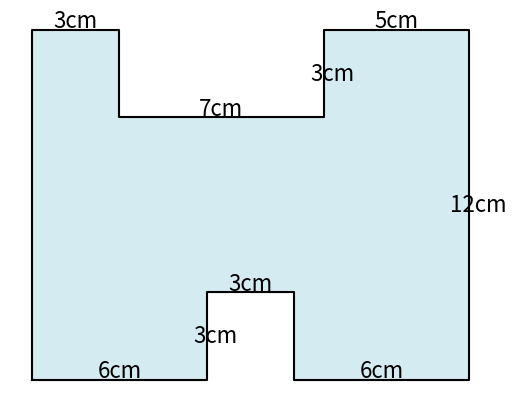

This chart was generated by the following Python code:
import matplotlib.pyplot as plt
#from matplotlib.patches import Arc
from matplotlib.patches import Wedge
from matplotlib.widgets import Button
import random
import math

pi = 3.14

def add_text(ax, x, y, text, rotation=0):
    ax.text(x, y, text,
            ha="center",
            va="center",
            rotation=rotation,
            fontsize=16)


def shapeA():
    w = random.randint(8, 14)
    d = random.choice([4, 6, 8])

    r = d / 2

    fig, ax = plt.subplots(figsize=(7, 5))
    xs = [0, w, w, 0, 0]
    ys = [0, 0, d, d, 0]

    ax.plot(xs, ys, "k", linewidth=2)
    ax.fill(xs, ys, "lightblue", alpha = 0.3)
    ax.add_patch(
        Wedge(
            center=(w, r),
            r=d/2,
            theta1=-90,
            theta2=90,
            linewidth=2,
            facecolor="lightblue",
            edgecolor="black",
            alpha=0.3
        )
    )
    ax.plot([w, w], [0, d], color="white", linewidth=2)
    ax.plot([w, w], [0, d], "k--", linewidth=2)
    add_text(ax, w/2, -0.8, f"{w} cm")
    add_text(ax, -0.8, d/2, f"{d} cm", 90)

    perimeter = (2*w + d + pi*r)
    area = w*d + pi * r**2/2
    return fig, ax, perimeter, area

def shapeB():
    m = 0.3
    w = random.randint(12, 18)
    h = random.randint(8, 12)
    w1 = random.randint(2, w//2)
    w2 = random.randint(2, w//2)
    w3 = random.randint(2, w//2)
    w4 = random.randint(2, w//2)
    h1 = random.randint(2, w//5)
    h2 = random.randint(2, w//5)

    points = [
        (0, 0),
        (w1, 0),
        (w1, h1),
        (w-w2, h1),
        (w-w2, 0),
        (w,0),
        (w,h),
        (w-w4,h),
        (w-w4,h-h2),
        (w3,h-h2),
        (w3,h),
        (0, h),
        (0, 0)
    ]

    fig, ax = plt.subplots(figsize=(7, 5))

    xs, ys = zip(*points)
    ax.plot(xs, ys, "k")
    ax.fill(xs, ys, color="lightblue", alpha=0.5
    )
    for i,p in enumerate(points):
        if i in [3, 9, 11]: continue
        p1 = points[i]
        try:
            p2 = points[i+1]
        except:
            continue
        p = [(p1[0]+p2[0])/2, (p1[1]+p2[1])/2]
        q = [p2[0] - p1[0], p2[1] - p1[1]]
        if q[0] == 0: 
            text = f"{abs(q[1])}cm"
        else:
            text = f"{abs(q[0])}cm"        
        if p1[0] == p2[0]:
            p[0] += m
        else:
            p[1] += m
        add_text(ax, *p, text)
    perimeter = 2 * (w + h + h1 + h2)
    area = w*h - (w-w1-w2)*h1 - (w-w3-w4)*h2 
    return fig, ax, perimeter, area


def shapeC():
    w = random.randint(8, 14)
    h = random.randint(4, 7)
    s = random.randint(5, 8)

    points = [
        (0, 0),
        (w, 0),
        (w, h),
        (w/2, h + 3),
        (0, h),
        (0, 0)
    ]

    fig, ax = plt.subplots(figsize=(7, 6))

    xs, ys = zip(*points)
    ax.plot(xs, ys, "k")
    ax.fill(xs, ys, color="lightblue", alpha=0.5)

    add_text(ax, w/2, -0.8, f"{w} cm")
    add_text(ax, -0.8, h/2, f"{h} cm", 90)

    # Both sloping sides are equal
    add_text(ax, w/4, h+1.5, f"{s} cm")
    add_text(ax, 3*w/4, h+1.5, f"{s} cm")

    perimeter = (w + 2*h + 2*s)
    area = w*h + (s**2 - w**2/4)**0.5 / 2
    return fig, ax, perimeter, area


# -----------------------------
# Generate one question
# -----------------------------

shape = random.choice([
    shapeA,
    shapeB,
    shapeC
])

fig, ax, perimeter, area = shape()

ax.set_aspect("equal")
ax.axis("off")

print()
print("Teacher answer:")
print(f"Perimeter = {perimeter:.4f} cm")
print(f"Area = {area:.4f} cm")

plt.show()
